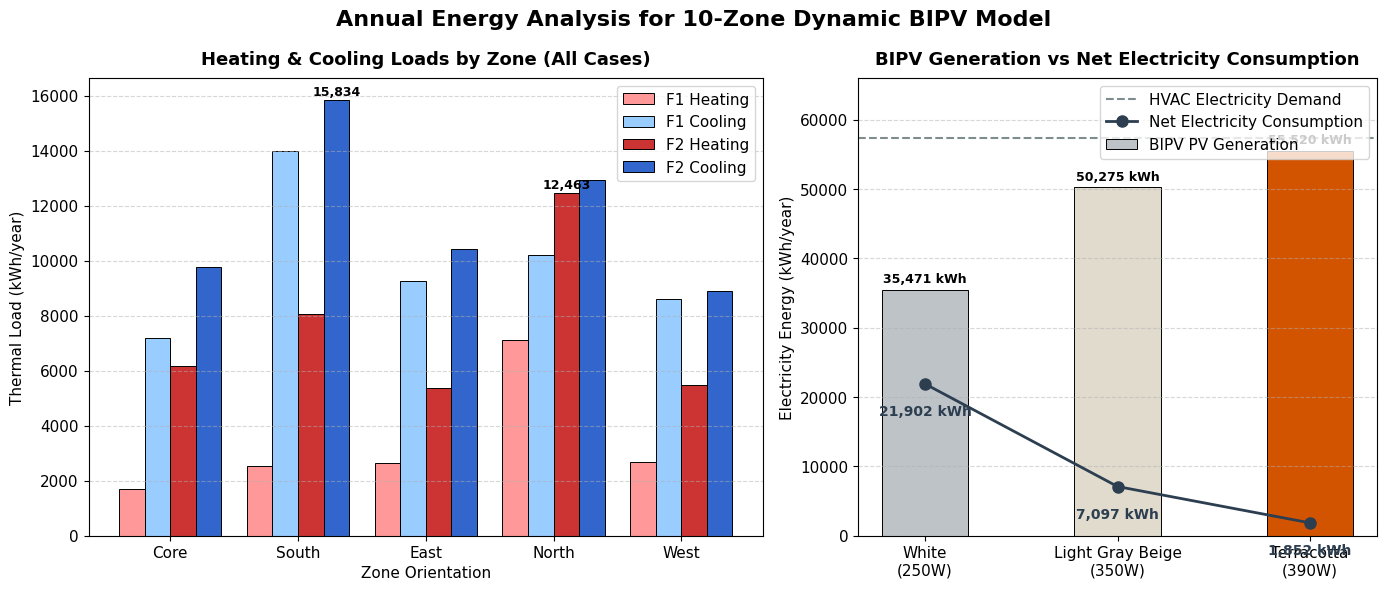

Recreate this plot in Python.
import matplotlib as mpl
import matplotlib.pyplot as plt
import numpy as np
import os

# Set SVG font type to keep text editable in Figma
mpl.rcParams['svg.fonttype'] = 'none'

# Set font for clean academic look
plt.rcParams['font.family'] = 'DejaVu Sans'
plt.rcParams['font.size'] = 11
plt.rcParams['axes.unicode_minus'] = False

# Data for Subplot 1: Zone Loads
zones = ['Core', 'South', 'East', 'North', 'West']
f1_heating = [1694.0, 2540.3, 2632.8, 7127.3, 2668.1]
f1_cooling = [7200.6, 13972.7, 9251.4, 10214.4, 8610.7]
f2_heating = [6156.7, 8048.7, 5381.3, 12463.3, 5488.1]
f2_cooling = [9752.4, 15833.8, 10405.3, 12921.9, 8912.9]

# Data for Subplot 2: PV & HVAC Electricity
colors = ['White\n(250W)', 'Light Gray Beige\n(350W)', 'Terracotta\n(390W)']
pv_generation = [35470.7, 50275.1, 55520.3]
hvac_electricity = 57372.3 # Constant across all cases
net_electricity = [hvac_electricity - pv for pv in pv_generation]

# Create figure with 2 subplots side-by-side
fig, axes = plt.subplots(1, 2, figsize=(14, 6), gridspec_kw={'width_ratios': [1.3, 1]})
fig.suptitle('Annual Energy Analysis for 10-Zone Dynamic BIPV Model', fontsize=16, fontweight='bold', y=0.98)

# -------------------------------------------------------------
# Subplot 1: Heating & Cooling Loads by Zone
# -------------------------------------------------------------
ax1 = axes[0]
x = np.arange(len(zones))
width = 0.2

# Grouped bar chart for Floor 1 and Floor 2
ax1.bar(x - 1.5*width, f1_heating, width, label='F1 Heating', color='#ff9999', edgecolor='black', linewidth=0.7)
ax1.bar(x - 0.5*width, f1_cooling, width, label='F1 Cooling', color='#99ccff', edgecolor='black', linewidth=0.7)
ax1.bar(x + 0.5*width, f2_heating, width, label='F2 Heating', color='#cc3333', edgecolor='black', linewidth=0.7)
ax1.bar(x + 1.5*width, f2_cooling, width, label='F2 Cooling', color='#3366cc', edgecolor='black', linewidth=0.7)

ax1.set_title('Heating & Cooling Loads by Zone (All Cases)', fontsize=13, fontweight='bold', pad=10)
ax1.set_xticks(x)
ax1.set_xticklabels(zones)
ax1.set_xlabel('Zone Orientation')
ax1.set_ylabel('Thermal Load (kWh/year)')
ax1.grid(axis='y', linestyle='--', alpha=0.5)
ax1.legend(loc='upper right')

# Add values on top of bars for highlights (e.g. North and South peaks)
for i in range(len(zones)):
    # Highlight F2 North heating
    if zones[i] == 'North':
        ax1.annotate(f"{f2_heating[i]:,.0f}", (i + 0.5*width, f2_heating[i]), 
                     textcoords="offset points", xytext=(0,3), ha='center', fontsize=9, fontweight='bold')
    # Highlight F2 South cooling
    if zones[i] == 'South':
        ax1.annotate(f"{f2_cooling[i]:,.0f}", (i + 1.5*width, f2_cooling[i]), 
                     textcoords="offset points", xytext=(0,3), ha='center', fontsize=9, fontweight='bold')

# -------------------------------------------------------------
# Subplot 2: PV Generation and HVAC Net Electricity
# -------------------------------------------------------------
ax2 = axes[1]
x2 = np.arange(len(colors))
bar_width = 0.45

# Draw HVAC electricity demand as a background target line
ax2.axhline(y=hvac_electricity, color='#7f8c8d', linestyle='--', linewidth=1.5, label='HVAC Electricity Demand')

# Draw PV Generation bars
pv_colors = ['#bdc3c7', '#e0dbcd', '#d35400'] # White, Beige, Terracotta
bars = ax2.bar(x2, pv_generation, bar_width, color=pv_colors, edgecolor='black', linewidth=0.7, label='BIPV PV Generation')

# Draw Net Electricity consumption
line = ax2.plot(x2, net_electricity, color='#2c3e50', marker='o', linewidth=2, markersize=8, label='Net Electricity Consumption')

# Add values on top of bars
for bar in bars:
    height = bar.get_height()
    ax2.annotate(f"{height:,.0f} kWh",
                 xy=(bar.get_x() + bar.get_width() / 2, height),
                 xytext=(0, 3),  # 3 points vertical offset
                 textcoords="offset points",
                 ha='center', va='bottom', fontsize=9, fontweight='bold')

# Add values for Net Electricity line
for i, val in enumerate(net_electricity):
    ax2.annotate(f"{val:,.0f} kWh",
                 xy=(i, val),
                 xytext=(0, -15),  # 15 points vertical offset below marker
                 textcoords="offset points",
                 ha='center', va='top', color='#2c3e50', fontsize=10, fontweight='bold')

ax2.set_title('BIPV Generation vs Net Electricity Consumption', fontsize=13, fontweight='bold', pad=10)
ax2.set_xticks(x2)
ax2.set_xticklabels(colors)
ax2.set_ylabel('Electricity Energy (kWh/year)')
ax2.set_ylim(0, hvac_electricity * 1.15)
ax2.grid(axis='y', linestyle='--', alpha=0.5)
ax2.legend(loc='upper right')

plt.tight_layout()

# Save figure in plot directory matching the rules
output_dir = r"c:\Users\taegyu\Codes\energyplus_project1\figure\plot\fig22_bipv_loads_generation"
os.makedirs(output_dir, exist_ok=True)

png_path = os.path.join(output_dir, "fig22_bipv_loads_generation.png")
svg_path = os.path.join(output_dir, "fig22_bipv_loads_generation.svg")

plt.savefig(png_path, dpi=300, transparent=True)
plt.savefig(svg_path, transparent=True)
print(f"Figures successfully saved to:\n- {png_path}\n- {svg_path}")
